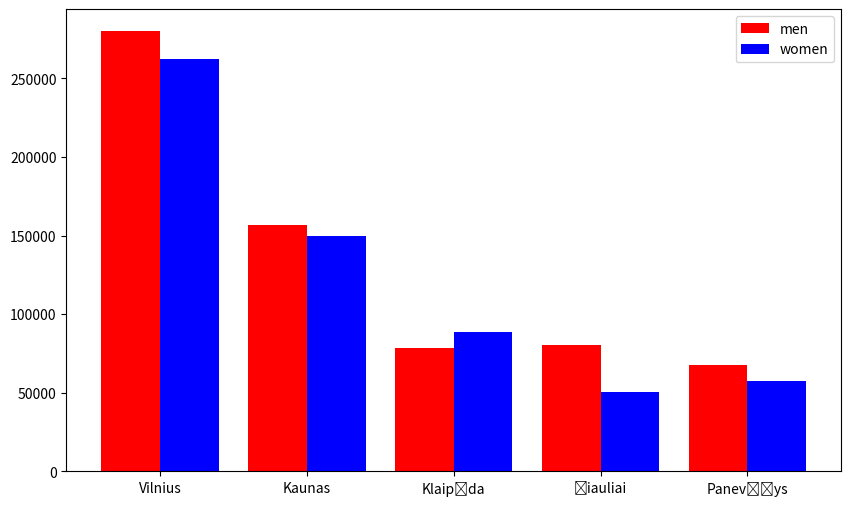

Here is the Python script that generated this plot:
import matplotlib.pyplot as plt
import numpy as np

# Užduotis 2: Gyventojų palyginimas
# Sukurkite sugrupuotą stulpelinę diagramą, kuri palygina vyrų ir moterų gyventojų skaičius penkiose Lietuvos miestose.
# Pridėkite legendą, kad būtų galima atskirti grupes.


cities = ['Vilnius', 'Kaunas', 'Klaipėda', 'Šiauliai', 'Panevėžys']
populations_men = [280000, 156800, 78500, 80587, 67395]
populations_women = [262366, 150000, 88500, 50587, 57395]
bar_width = 0.4
x = np.arange(len(cities))

fig, ax = plt.subplots(figsize=(10, 6))
men = ax.bar(x - bar_width / 2, populations_men, bar_width, color='red', label='men')
women = ax.bar(x + bar_width / 2, populations_women, bar_width, color='blue', label='women')
ax.set_xticks(x)
ax.set_xticklabels(cities)
ax.legend()
plt.show()
